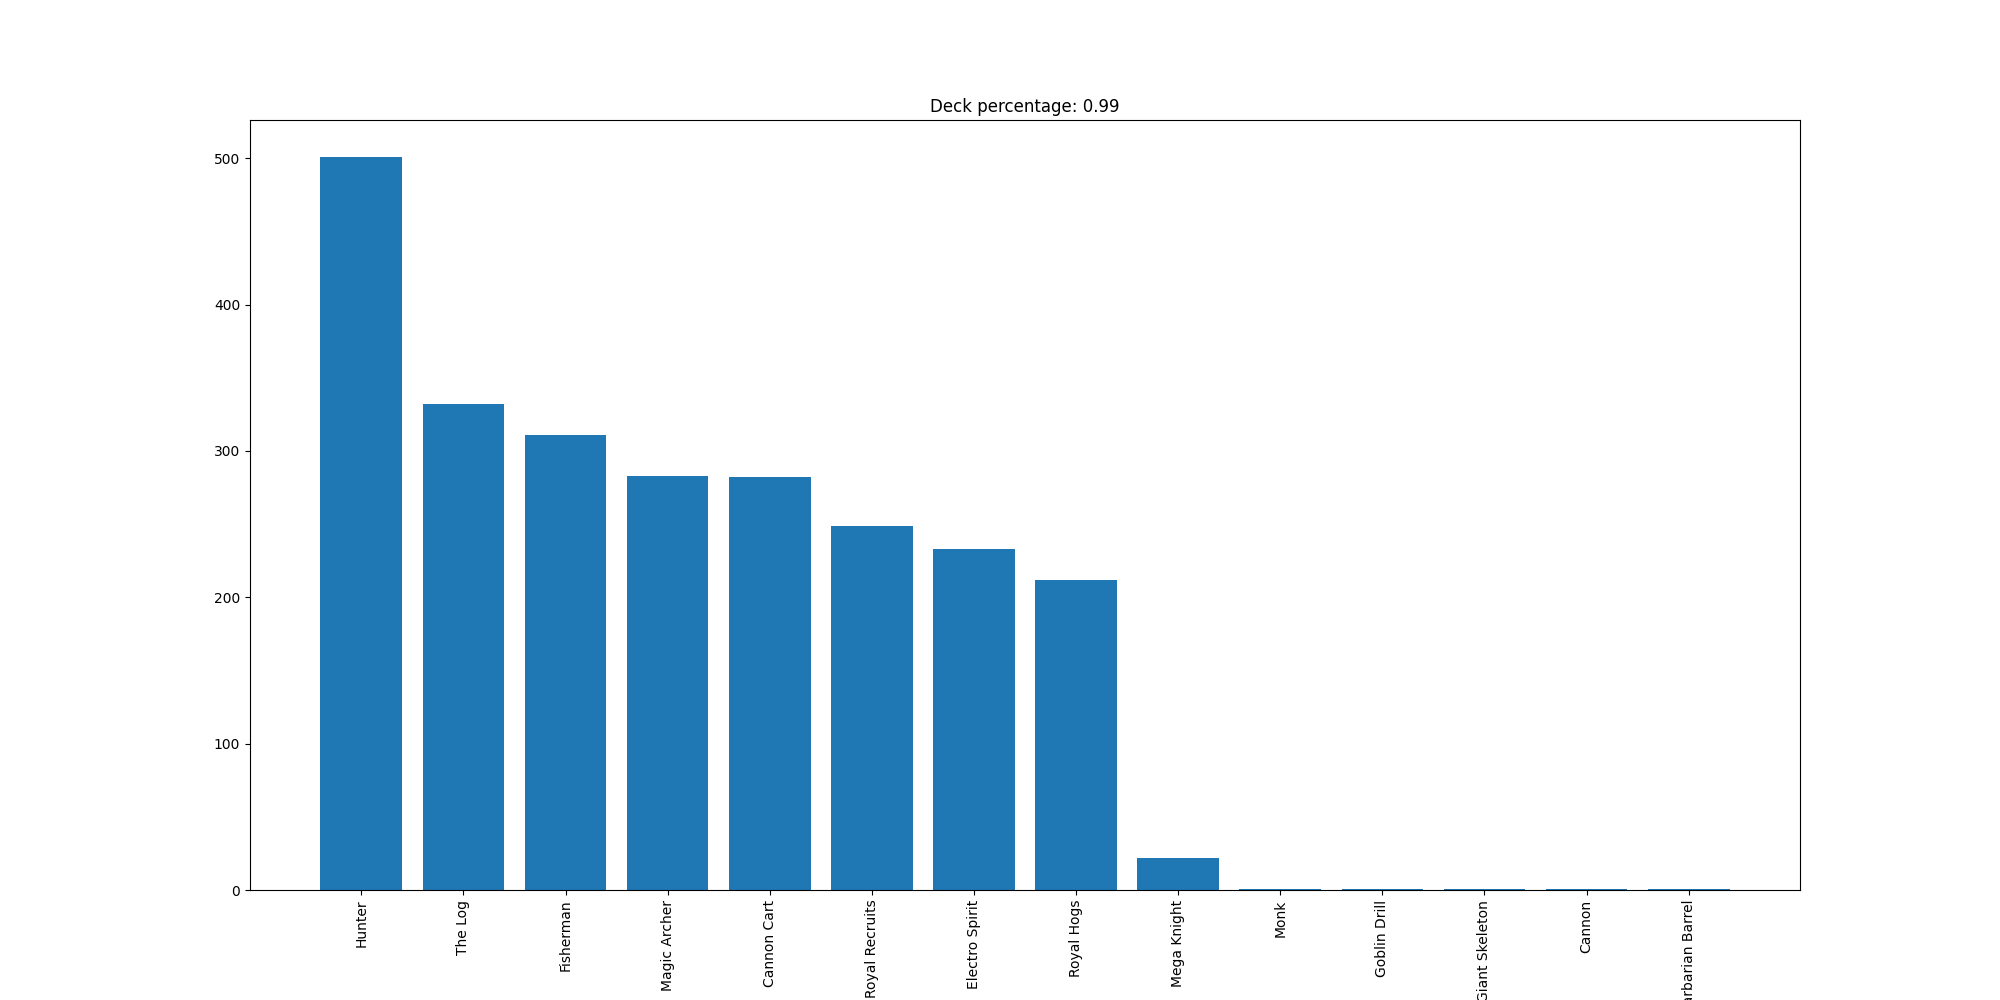

Values plotted in this chart, from the file beside it:
Hunter, 501
The Log, 332
Fisherman, 311
Magic Archer, 283
Cannon Cart, 282
Royal Recruits, 249
Electro Spirit, 233
Royal Hogs, 212
Mega Knight, 22
Monk, 1
Goblin Drill, 1
Giant Skeleton, 1
Cannon, 1
Barbarian Barrel, 1
